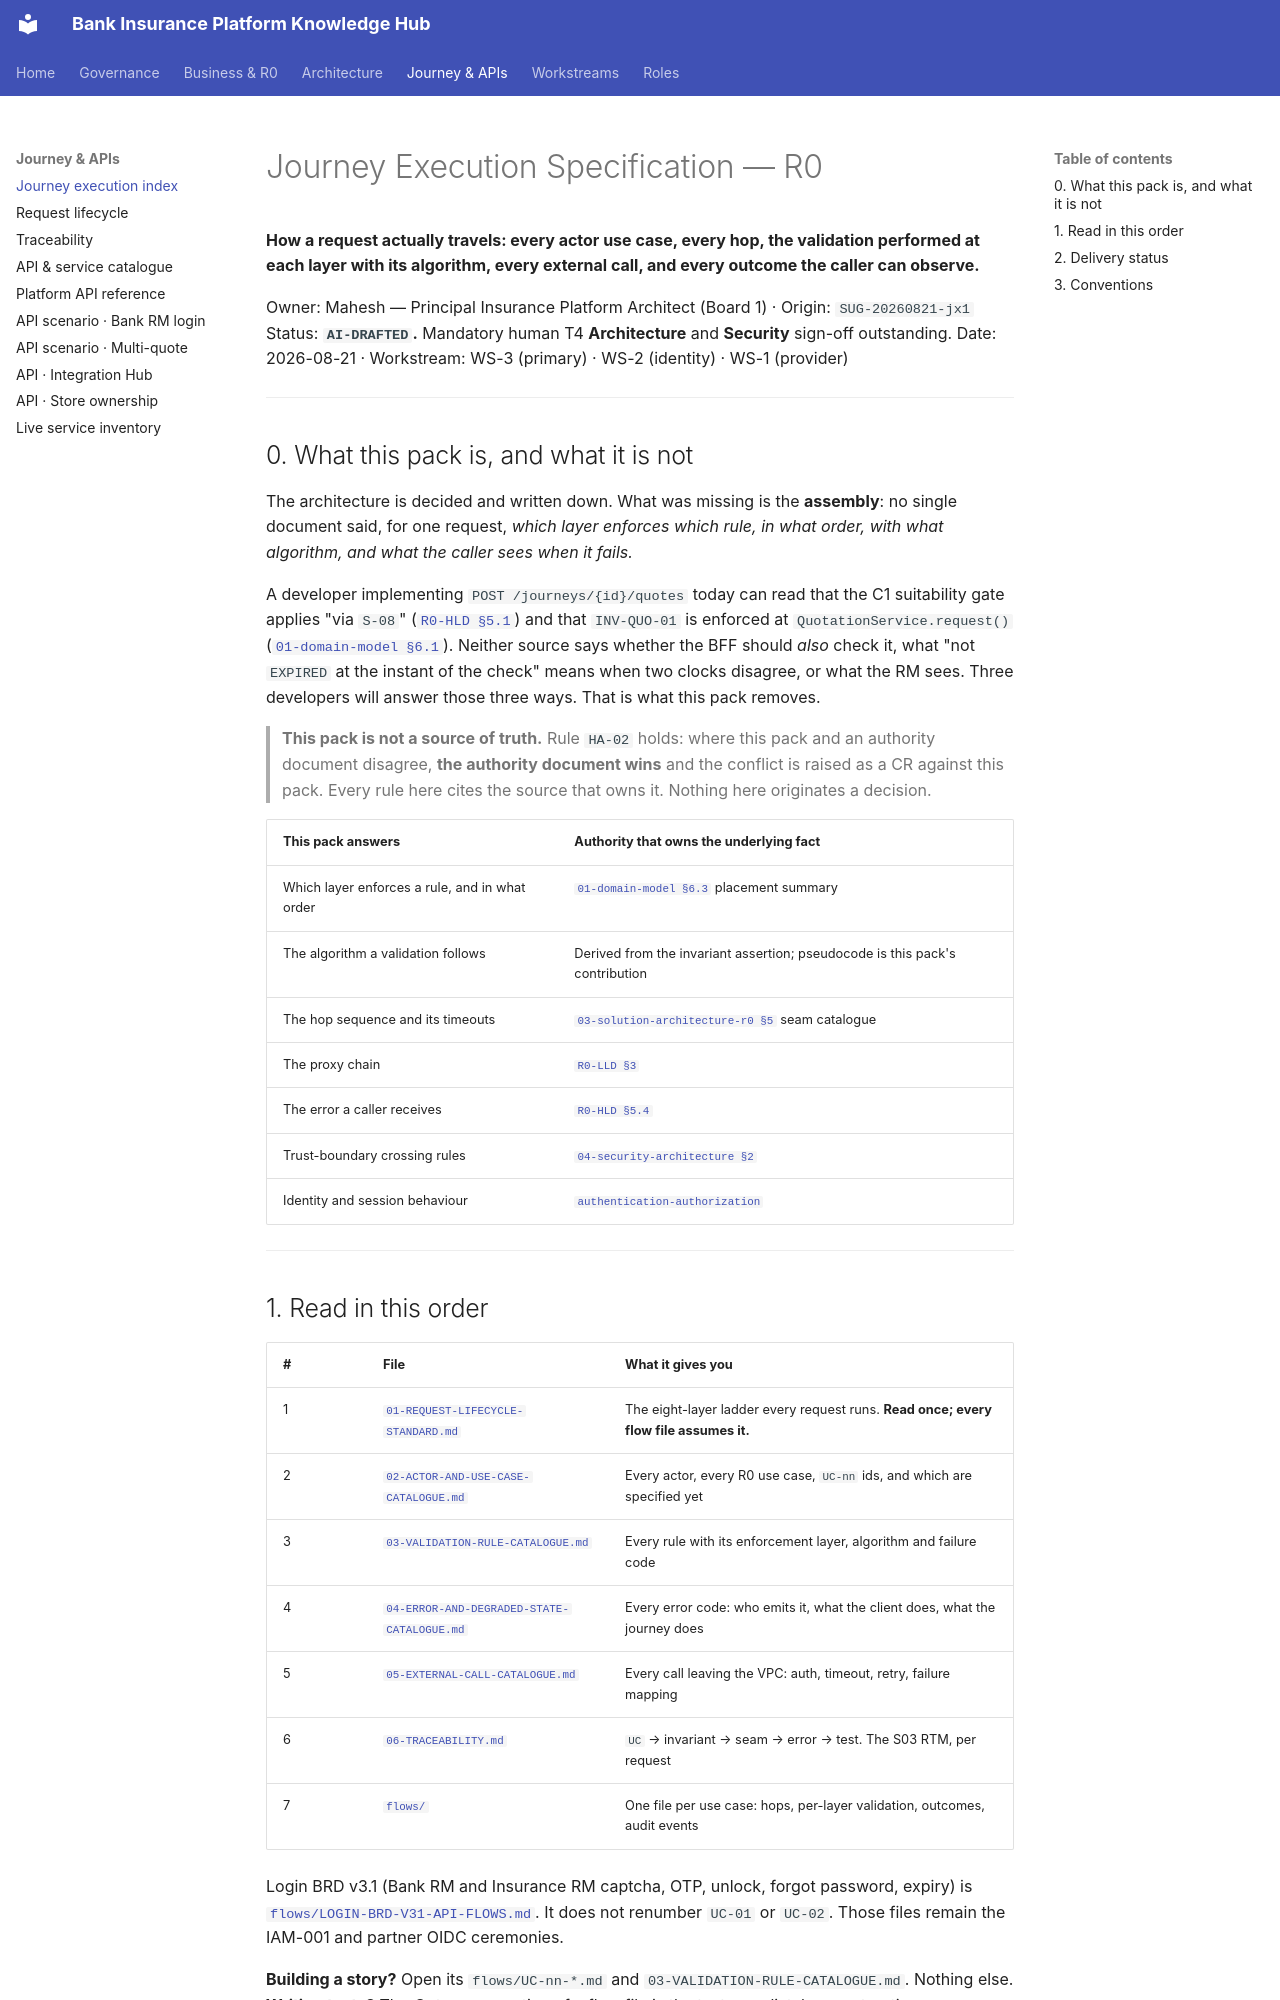

repository: Mahesh38/bank-insurance-platform · page: journey-execution/index.html · generator: mkdocs

# Journey Execution Specification — R0

**How a request actually travels: every actor use case, every hop, the validation performed at
each layer with its algorithm, every external call, and every outcome the caller can observe.**

Owner: Mahesh — Principal Insurance Platform Architect (Board 1) · Origin: `SUG-20260821-jx1`
Status: **`AI-DRAFTED`.** Mandatory human T4 **Architecture** and **Security** sign-off outstanding.
Date: 2026-08-21 · Workstream: WS-3 (primary) · WS-2 (identity) · WS-1 (provider)

---

## 0. What this pack is, and what it is not

The architecture is decided and written down. What was missing is the **assembly**: no single
document said, for one request, *which layer enforces which rule, in what order, with what
algorithm, and what the caller sees when it fails.*

A developer implementing `POST /journeys/{id}/quotes` today can read that the C1 suitability gate
applies "via `S-08`" ([`R0-HLD §5.1`](../architecture/R0-HLD.md#51-public--bff--2-nip-bff))
and that `INV-QUO-01` is enforced at `QuotationService.request()`
([`01-domain-model §6.1`](../platform/ws3-platform/01-domain-model-and-invariants.md#61-compliance-hard-gates-s06-e03-s02)).
Neither source says whether the BFF should *also* check it, what "not `EXPIRED` at the instant of
the check" means when two clocks disagree, or what the RM sees. Three developers will answer those
three ways. That is what this pack removes.

> **This pack is not a source of truth.** Rule `HA-02` holds: where this pack and an authority
> document disagree, **the authority document wins** and the conflict is raised as a CR against
> this pack. Every rule here cites the source that owns it. Nothing here originates a decision.

| This pack answers | Authority that owns the underlying fact |
|---|---|
| Which layer enforces a rule, and in what order | [`01-domain-model §6.3`](../platform/ws3-platform/01-domain-model-and-invariants.md) placement summary |
| The algorithm a validation follows | Derived from the invariant assertion; pseudocode is this pack's contribution |
| The hop sequence and its timeouts | [`03-solution-architecture-r0 §5`](../platform/ws3-platform/03-solution-architecture-r0.md#5-seam-catalogue--synchronous-vs-asynchronous-with-semantics) seam catalogue |
| The proxy chain | [`R0-LLD §3`](../architecture/R0-LLD.md#3-reverse-proxy--saas-perimeter--nlb--istio-required) |
| The error a caller receives | [`R0-HLD §5.4`](../architecture/R0-HLD.md#54-typical-error-codes-stable) |
| Trust-boundary crossing rules | [`04-security-architecture §2`](../platform/ws3-platform/04-security-architecture.md#2-trust-boundaries) |
| Identity and session behaviour | [`authentication-authorization`](../platform/authentication-authorization/README.md) |

---
